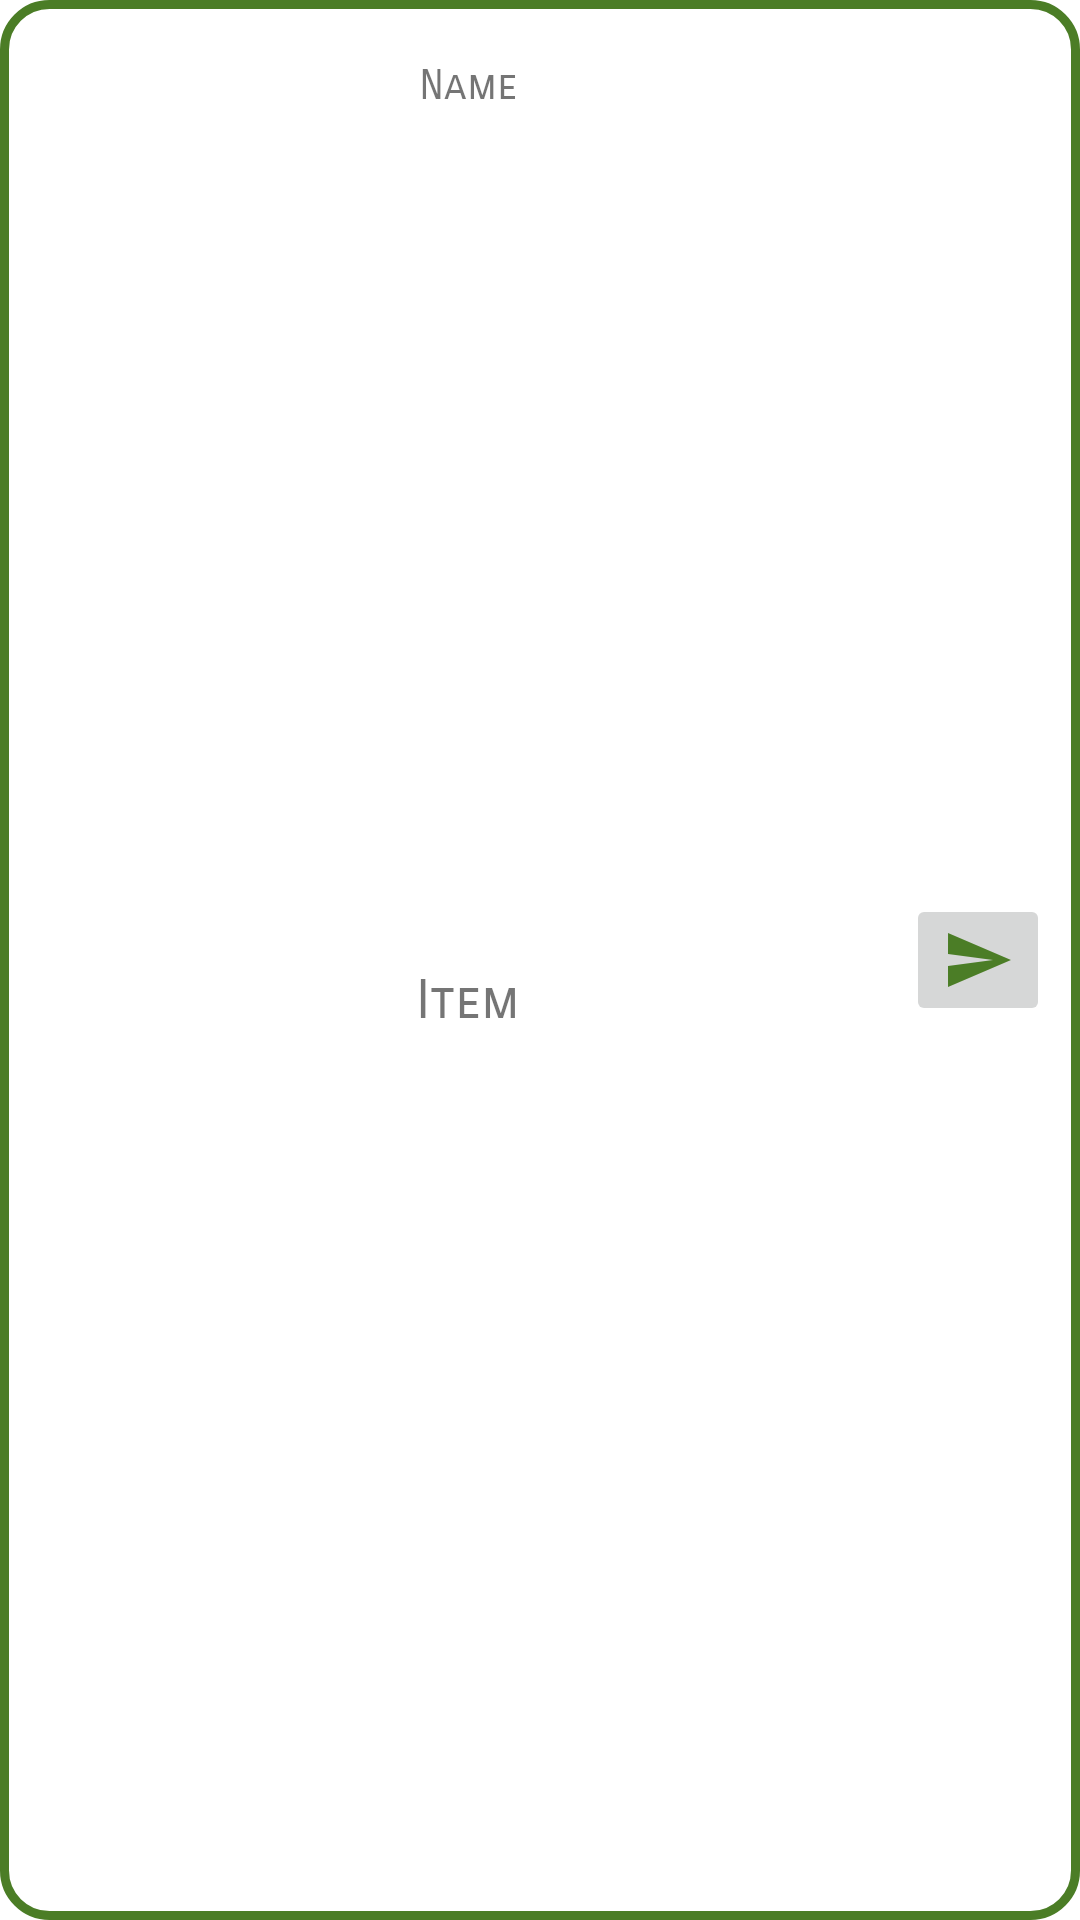

Write the Android layout XML for this screen, with the resource values it uses.
<!-- AndroidManifest.xml: application theme Theme.ShopApp -->
<!-- res/layout/admin_order.xml -->
<?xml version="1.0" encoding="utf-8"?>
<androidx.constraintlayout.widget.ConstraintLayout xmlns:android="http://schemas.android.com/apk/res/android"
    xmlns:app="http://schemas.android.com/apk/res-auto"
    android:layout_width="match_parent"
    android:layout_height="120dp"
    android:padding="10dp"
    android:background="@drawable/border_selected">

    <ImageButton
        android:id="@+id/send_order"
        android:layout_width="wrap_content"
        android:layout_height="wrap_content"
        app:layout_constraintBottom_toBottomOf="parent"
        app:layout_constraintEnd_toEndOf="parent"
        app:layout_constraintTop_toTopOf="parent"
        app:srcCompat="@drawable/send" />

    <TextView
        android:id="@+id/name_order"
        android:layout_width="wrap_content"
        android:layout_height="wrap_content"
        android:fontFamily="sans-serif-smallcaps"
        android:layout_marginTop="10dp"
        android:text="Name"
        app:layout_constrainedWidth="true"
        app:layout_constraintEnd_toStartOf="@+id/send_order"
        app:layout_constraintStart_toStartOf="parent"
        app:layout_constraintTop_toTopOf="parent" />

    <TextView
        android:id="@+id/admin_order_items"
        android:layout_width="wrap_content"
        android:layout_height="wrap_content"
        android:fontFamily="sans-serif-smallcaps"
        android:text="Item"
        android:textSize="18sp"
        app:layout_constrainedWidth="true"
        app:layout_constraintBottom_toBottomOf="parent"
        app:layout_constraintEnd_toStartOf="@+id/send_order"
        app:layout_constraintStart_toStartOf="parent"
        app:layout_constraintTop_toBottomOf="@+id/name_order" />
</androidx.constraintlayout.widget.ConstraintLayout>
<!-- resources referenced by this layout -->
<resources>
  <!-- drawable border_selected (drawable) -->
  <?xml version="1.0" encoding="utf-8"?>
  <shape xmlns:android="http://schemas.android.com/apk/res/android"
      android:shape="rectangle">
      <stroke
          android:width="3dip"
          android:color="@color/green"/>
      <corners
          android:radius="15dp" />
  </shape>
  <!-- drawable send (drawable) -->
  <vector android:autoMirrored="true" android:height="24dp"
      android:tint="#4B7D26" android:viewportHeight="24"
      android:viewportWidth="24" android:width="24dp" xmlns:android="http://schemas.android.com/apk/res/android">
      <path android:fillColor="@android:color/white" android:pathData="M2.01,21L23,12 2.01,3 2,10l15,2 -15,2z"/>
  </vector>
  <style name="Theme.ShopApp" parent="Theme.MaterialComponents.DayNight.NoActionBar">
          
          <item name="colorPrimary">#4B7D26</item>
          <item name="colorPrimaryVariant">#4B7D26</item>
          <item name="colorOnPrimary">@color/white</item>
          
          <item name="colorSecondary">@color/teal_200</item>
          <item name="colorSecondaryVariant">@color/teal_700</item>
          <item name="colorOnSecondary">@color/black</item>
          
          <item name="android:statusBarColor">?attr/colorPrimaryVariant</item>
          
      </style>
  <color name="green">#4B7D26</color>
  <color name="white">#FFFFFFFF</color>
  <color name="teal_200">#FF03DAC5</color>
  <color name="teal_700">#FF018786</color>
  <color name="black">#FF000000</color>
</resources>
